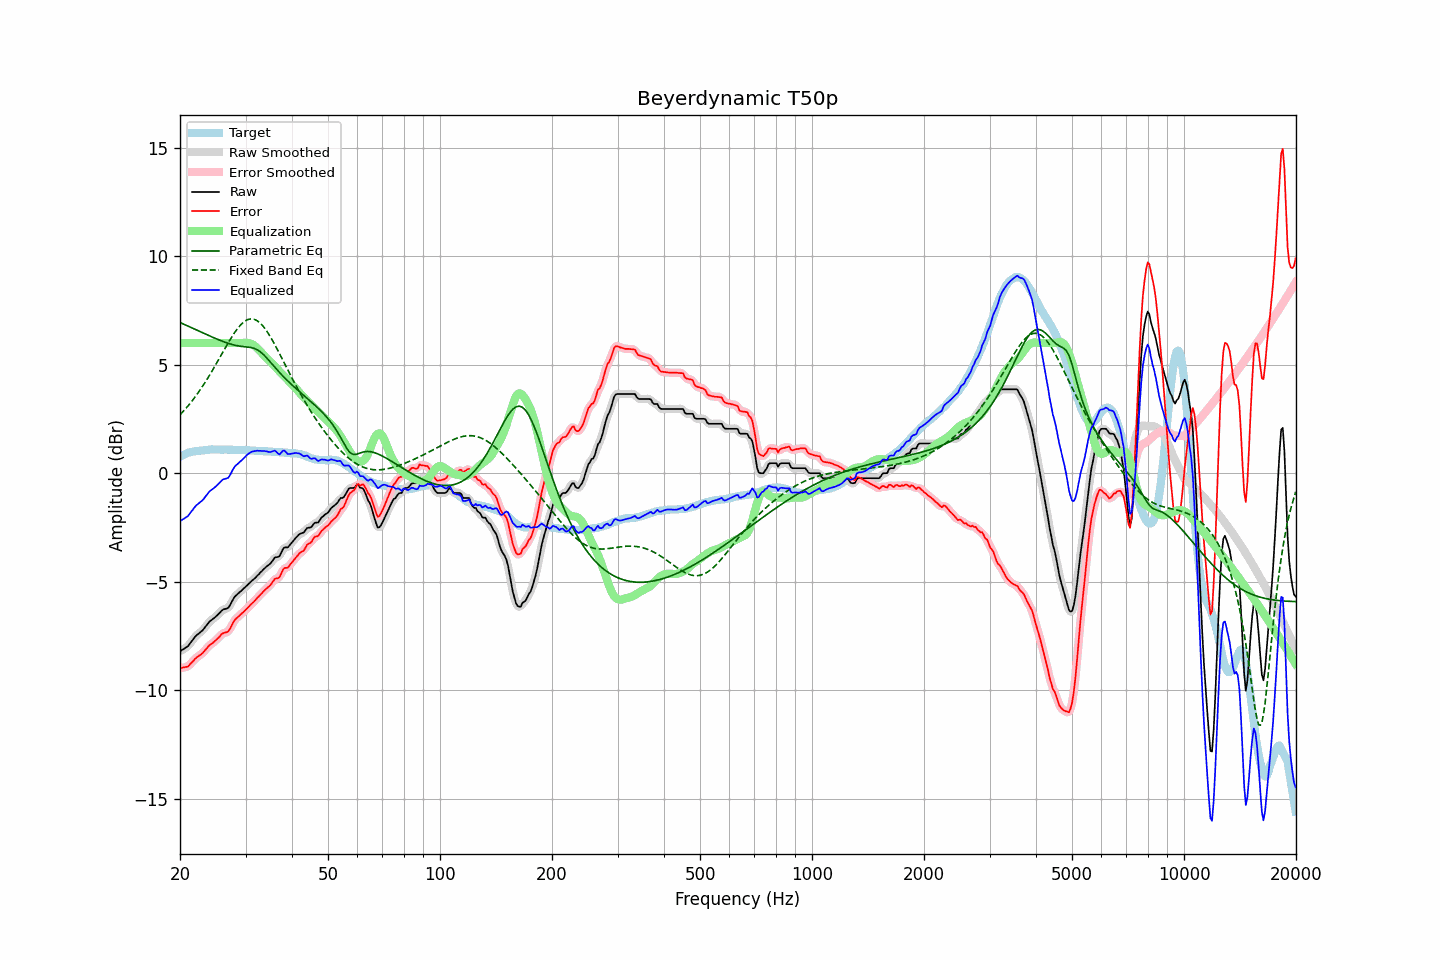

The table this chart was drawn from, first rows:
frequency, raw, error, smoothed, error_smoothed, equalization, parametric_eq, fixed_band_eq, equalized_raw, equalized_smoothed, target
20.00, -8.21, -8.98, -8.20, -8.97, 6.00, 6.95, 2.69, -2.21, -2.20, 0.77
20.20, -8.16, -8.97, -8.17, -8.97, 6.00, 6.92, 2.77, -2.16, -2.17, 0.81
20.40, -8.12, -8.96, -8.12, -8.97, 6.00, 6.88, 2.85, -2.12, -2.12, 0.84
20.61, -8.07, -8.94, -8.07, -8.95, 6.00, 6.85, 2.93, -2.07, -2.07, 0.87
20.81, -8.02, -8.93, -8.02, -8.93, 6.00, 6.82, 3.02, -2.02, -2.02, 0.91
21.02, -7.97, -8.92, -7.95, -8.89, 6.00, 6.78, 3.10, -1.97, -1.95, 0.95
21.23, -7.87, -8.83, -7.87, -8.84, 6.00, 6.75, 3.19, -1.87, -1.87, 0.96
21.44, -7.77, -8.75, -7.78, -8.76, 6.00, 6.72, 3.29, -1.77, -1.78, 0.98
21.66, -7.68, -8.68, -7.67, -8.67, 6.00, 6.68, 3.38, -1.68, -1.67, 1.00
21.87, -7.58, -8.59, -7.58, -8.59, 6.00, 6.65, 3.48, -1.58, -1.58, 1.01
22.09, -7.49, -8.52, -7.50, -8.52, 6.00, 6.61, 3.58, -1.49, -1.50, 1.03
22.31, -7.43, -8.46, -7.43, -8.46, 6.00, 6.58, 3.68, -1.43, -1.43, 1.03
22.54, -7.37, -8.41, -7.37, -8.41, 6.00, 6.55, 3.78, -1.37, -1.37, 1.04
22.76, -7.31, -8.36, -7.31, -8.35, 6.00, 6.51, 3.89, -1.31, -1.31, 1.05
22.99, -7.25, -8.30, -7.24, -8.29, 6.00, 6.48, 4.00, -1.25, -1.24, 1.05
23.22, -7.16, -8.22, -7.16, -8.22, 6.00, 6.44, 4.12, -1.16, -1.16, 1.06
23.45, -7.06, -8.12, -7.06, -8.13, 6.00, 6.41, 4.23, -1.06, -1.06, 1.07
23.69, -6.97, -8.05, -6.96, -8.04, 6.00, 6.38, 4.35, -0.97, -0.96, 1.07
23.92, -6.87, -7.95, -6.88, -7.96, 6.00, 6.34, 4.47, -0.87, -0.88, 1.08
24.16, -6.80, -7.89, -6.81, -7.90, 6.00, 6.31, 4.59, -0.80, -0.81, 1.09
24.40, -6.75, -7.85, -6.74, -7.84, 6.00, 6.28, 4.72, -0.75, -0.74, 1.10
24.65, -6.69, -7.78, -6.69, -7.79, 6.00, 6.25, 4.84, -0.69, -0.69, 1.09
24.89, -6.63, -7.72, -6.63, -7.72, 6.00, 6.21, 4.97, -0.63, -0.63, 1.09
25.14, -6.56, -7.65, -6.56, -7.65, 6.00, 6.18, 5.10, -0.56, -0.56, 1.09
25.39, -6.49, -7.58, -6.48, -7.57, 6.00, 6.15, 5.23, -0.49, -0.48, 1.09
25.65, -6.41, -7.50, -6.41, -7.49, 6.00, 6.12, 5.36, -0.41, -0.41, 1.09
25.91, -6.33, -7.41, -6.34, -7.43, 6.00, 6.09, 5.50, -0.33, -0.34, 1.08
26.16, -6.28, -7.37, -6.29, -7.38, 6.00, 6.07, 5.63, -0.28, -0.29, 1.09
26.43, -6.26, -7.35, -6.26, -7.35, 6.00, 6.04, 5.76, -0.26, -0.26, 1.09
26.69, -6.24, -7.33, -6.24, -7.33, 6.00, 6.01, 5.89, -0.24, -0.24, 1.09
26.96, -6.21, -7.30, -6.19, -7.28, 6.00, 5.99, 6.01, -0.21, -0.19, 1.09
27.23, -6.10, -7.19, -6.09, -7.18, 6.00, 5.96, 6.14, -0.10, -0.09, 1.09
27.50, -5.96, -7.05, -5.96, -7.05, 6.00, 5.94, 6.26, 0.04, 0.04, 1.09
27.77, -5.82, -6.89, -5.83, -6.90, 6.00, 5.92, 6.37, 0.18, 0.17, 1.08
28.05, -5.70, -6.77, -5.71, -6.79, 6.00, 5.90, 6.49, 0.30, 0.29, 1.08
28.33, -5.63, -6.69, -5.62, -6.70, 6.00, 5.89, 6.59, 0.37, 0.38, 1.06
28.62, -5.56, -6.63, -5.56, -6.63, 6.00, 5.87, 6.69, 0.44, 0.44, 1.07
28.90, -5.49, -6.56, -5.49, -6.56, 6.00, 5.86, 6.78, 0.51, 0.51, 1.07
29.19, -5.43, -6.49, -5.43, -6.50, 6.00, 5.85, 6.86, 0.57, 0.57, 1.06
29.48, -5.36, -6.43, -5.36, -6.43, 6.01, 5.84, 6.93, 0.65, 0.65, 1.07
29.78, -5.29, -6.36, -5.29, -6.36, 6.01, 5.83, 6.99, 0.72, 0.72, 1.07
30.08, -5.22, -6.29, -5.22, -6.29, 6.01, 5.83, 7.04, 0.79, 0.79, 1.07
30.38, -5.15, -6.21, -5.15, -6.21, 6.01, 5.82, 7.08, 0.86, 0.86, 1.06
30.68, -5.08, -6.14, -5.08, -6.13, 6.00, 5.81, 7.10, 0.92, 0.92, 1.06
30.99, -5.01, -6.06, -5.01, -6.06, 5.98, 5.80, 7.11, 0.97, 0.97, 1.05
31.30, -4.94, -5.99, -4.95, -5.99, 5.94, 5.78, 7.11, 1.00, 1.00, 1.04
31.61, -4.88, -5.92, -4.88, -5.92, 5.90, 5.76, 7.10, 1.02, 1.02, 1.04
31.93, -4.81, -5.84, -4.81, -5.84, 5.84, 5.73, 7.07, 1.03, 1.03, 1.03
32.24, -4.73, -5.75, -4.73, -5.76, 5.77, 5.69, 7.03, 1.04, 1.03, 1.02
32.57, -4.66, -5.68, -4.66, -5.68, 5.69, 5.65, 6.97, 1.03, 1.03, 1.02
32.89, -4.58, -5.60, -4.58, -5.60, 5.61, 5.60, 6.91, 1.03, 1.03, 1.02
33.22, -4.51, -5.53, -4.51, -5.52, 5.53, 5.53, 6.83, 1.02, 1.03, 1.02
33.55, -4.43, -5.44, -4.43, -5.45, 5.45, 5.46, 6.75, 1.03, 1.02, 1.01
33.89, -4.36, -5.37, -4.36, -5.37, 5.38, 5.39, 6.65, 1.02, 1.02, 1.01
34.23, -4.29, -5.30, -4.30, -5.31, 5.30, 5.31, 6.55, 1.01, 1.00, 1.01
34.57, -4.24, -5.24, -4.24, -5.24, 5.22, 5.22, 6.43, 0.98, 0.98, 1.00
34.92, -4.18, -5.18, -4.17, -5.17, 5.15, 5.14, 6.32, 0.97, 0.98, 1.00
35.27, -4.09, -5.09, -4.08, -5.07, 5.08, 5.05, 6.19, 0.99, 1.00, 1.00
35.62, -3.99, -4.97, -3.99, -4.98, 5.01, 4.97, 6.06, 1.02, 1.02, 0.98
35.97, -3.89, -4.87, -3.92, -4.90, 4.93, 4.88, 5.92, 1.05, 1.02, 0.98
... 635 more rows
